Run: headless pygame with SDL's dummy video driver; simulated clock (each Clock.tick advances the game by its frame time, no real sleeping); random seed 0; keys injected as events and as key.get_pressed() state; no mouse input.
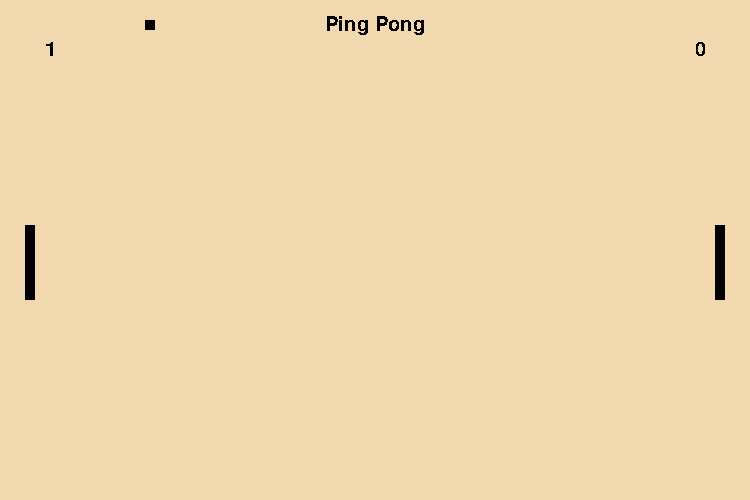
Frame 1 of 4 · flips 1–60 · no input
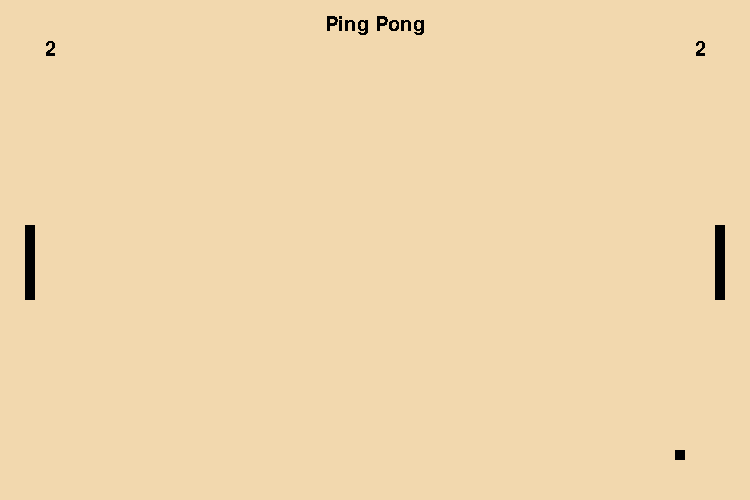
Frame 2 of 4 · flips 61–180 · tapped SPACE, RETURN · held RIGHT (→), D
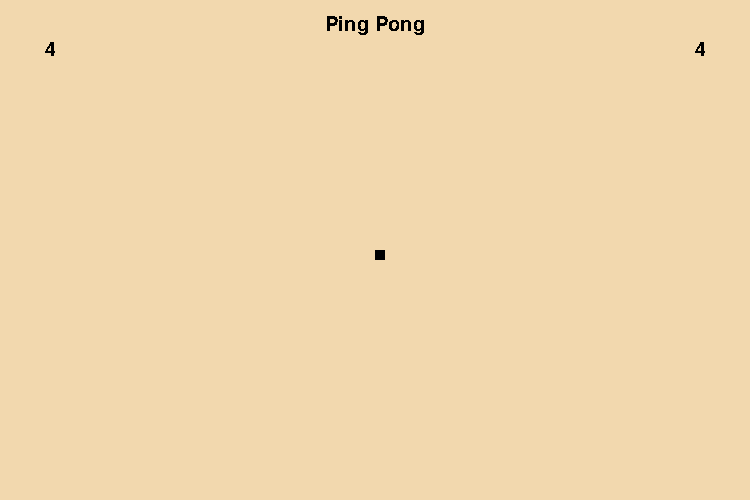
Frame 3 of 4 · flips 181–300 · held DOWN (↓), S
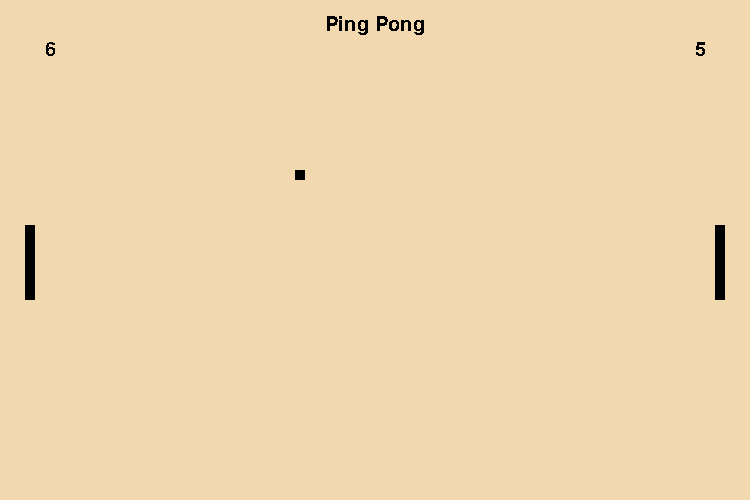
Frame 4 of 4 · flips 301–420 · held LEFT (←), A, UP (↑), W

The pygame program that drew these frames:

import pygame

pygame.init()

# Window setup

win = pygame.display.set_mode((750, 500))

pygame.display.set_caption('Ping Pong')

# Colors

white = (0, 0, 0)
black = (242 ,216, 174)

# Sprite Classes

class Paddle1(pygame.sprite.Sprite):
    def __init__(self):
        pygame.sprite.Sprite.__init__(self)
        self.image = pygame.Surface([10, 75])
        self.image.fill(white)
        self.rect = self.image.get_rect()
        self.points = 0

class Paddle2(pygame.sprite.Sprite):
    def __init__(self):
        pygame.sprite.Sprite.__init__(self)
        self.image = pygame.Surface([10, 75])
        self.image.fill(white)
        self.rect = self.image.get_rect()
        self.points = 0

class Ball(pygame.sprite.Sprite):
    def __init__(self):
        pygame.sprite.Sprite.__init__(self)
        self.image = pygame.Surface([10, 10])
        self.image.fill(white)
        self.rect = self.image.get_rect()
        self.speed = 10
        self.dx = 1
        self.dy = 1

# Sprite Creation

paddle1 = Paddle1()
paddle1.rect.x = 25
paddle1.rect.y = 225

paddle2 = Paddle2()
paddle2.rect.x = 715
paddle2.rect.y = 225

paddle_speed = 10

pong = Ball()
pong.rect.x = 375
pong.rect.y = 250

# Group of Sprites

all_sprites = pygame.sprite.Group()
all_sprites.add(paddle1, paddle2, pong)

# Screen update function

def redraw():
    # Draws black screen
    win.fill(black)

    # Title font
    font = pygame.font.SysFont('Comic Sans MS', 30)
    text = font.render('Ping Pong', False, white)
    textRect = text.get_rect()
    textRect.center = (750 // 2, 25)
    win.blit(text, textRect)

    # Player 1 Score
    p1_score = font.render(str(paddle1.points), False, white)
    p1Rect = p1_score.get_rect()
    p1Rect.center = (50, 50)
    win.blit(p1_score, p1Rect)

    # Player 2 Score
    p2_score = font.render(str(paddle2.points), False, white)
    p2Rect = p2_score.get_rect()
    p2Rect.center = (700, 50)
    win.blit(p2_score, p2Rect)

    # Updates all Sprites
    all_sprites.draw(win)

    # Draws updates
    pygame.display.update()

run = True

# Main Loop
while run:

    pygame.time.delay(100)

    # Quit Event
    for event in pygame.event.get():
        if event.type == pygame.QUIT:
            run = False

    # Paddle Movement
    key = pygame.key.get_pressed()
    if key[pygame.K_w]:
        paddle1.rect.y += -paddle_speed
    if key[pygame.K_s]:
        paddle1.rect.y += paddle_speed
    if key[pygame.K_UP]:
        paddle2.rect.y += -paddle_speed
    if key[pygame.K_DOWN]:
        paddle2.rect.y += paddle_speed

    # Moves pong ball
    pong.rect.x += pong.speed * pong.dx
    pong.rect.y += pong.speed * pong.dy

    # Wall and Paddle Bounces
    if pong.rect.y > 490:
        pong.dy = -1

    if pong.rect.y < 1:
        pong.dy = 1

    if pong.rect.x > 740:
        pong.rect.x, pong.rect.y = 375, 250
        pong.dx = -1
        paddle1.points += 1

    if pong.rect.x < 1:
        pong.rect.x, pong.rect.y = 375, 250
        pong.dx = 1
        paddle2.points += 1

    if paddle1.rect.colliderect(pong.rect):
        pong.dx = 1

    if paddle2.rect.colliderect(pong.rect):
        pong.dx = -1

    # Runs redraw function above
    redraw()

pygame.quit()
